Dataset: BirdTerrainData (GitHub, Max-Highsmith/TerrainClassifier). Classes: land, mixed terrain, water.

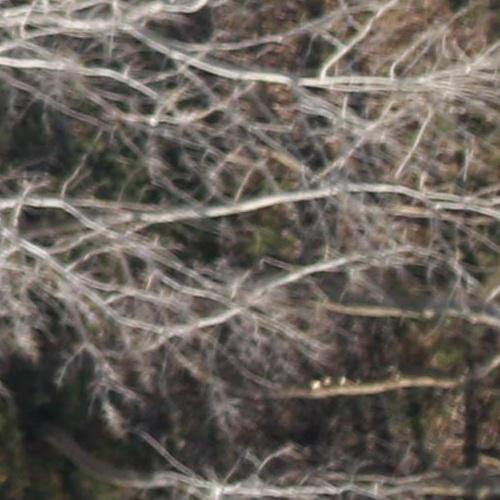
Label: land

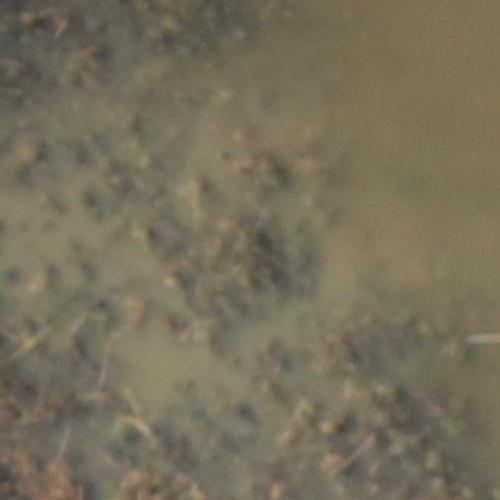
Label: mixed terrain

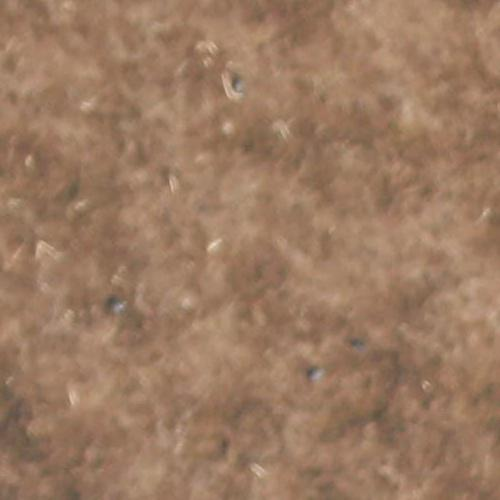
Label: land

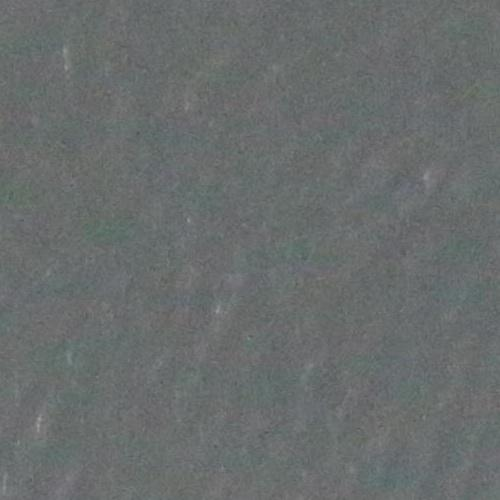
Label: water

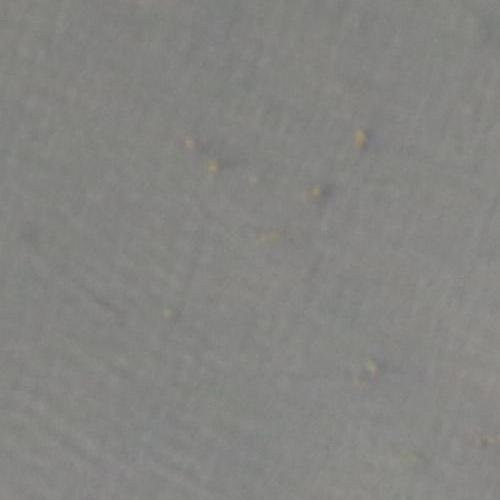
Label: water

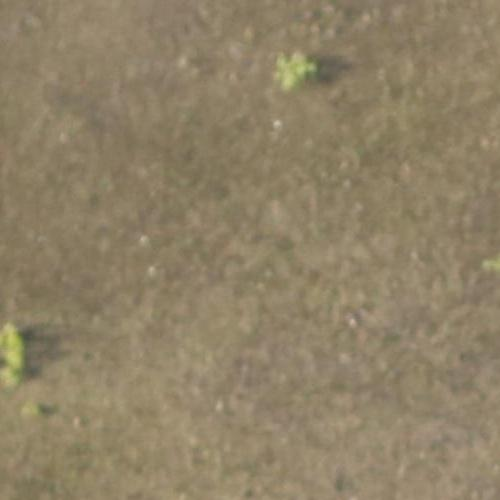
Label: mixed terrain
